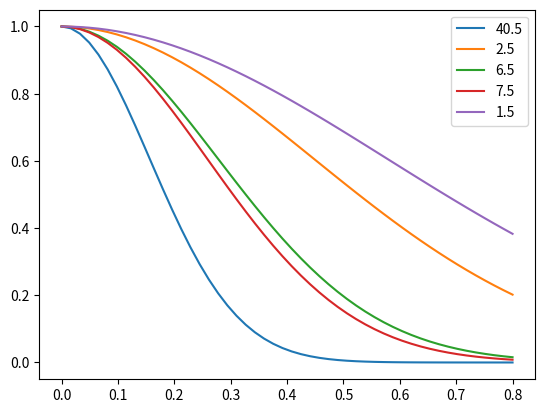

Python code for this plot:
import numpy as np
import matplotlib.pyplot as plt



distances = np.linspace(0,0.8,50)


plt.plot(distances,np.exp(-20.5*distances**2),label="40.5")
plt.plot(distances,np.exp(-2.5*distances**2),label="2.5")
plt.plot(distances,np.exp(-6.5*distances**2),label="6.5")
plt.plot(distances,np.exp(-7.5*distances**2),label="7.5")
plt.plot(distances,np.exp(-1.5*distances**2),label="1.5")
plt.legend()
plt.show()